Run: headless pygame with SDL's dummy video driver; simulated clock (each Clock.tick advances the game by its frame time, no real sleeping); random seed 0; keys injected as events and as key.get_pressed() state; no mouse input.
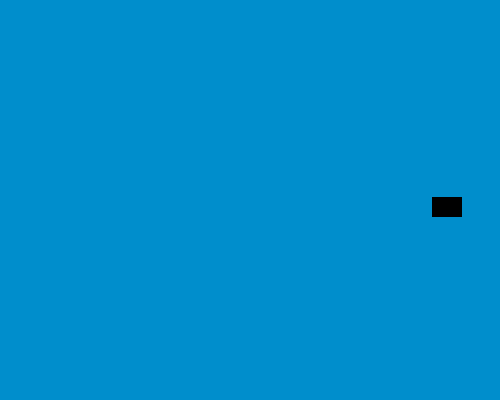
Frame 1 of 4 · flips 1–60 · no input
Frame 2 of 4 · flips 61–180 · tapped SPACE, RETURN · held RIGHT (→), D · screen unchanged from frame 1, image omitted
Frame 3 of 4 · flips 181–300 · held DOWN (↓), S · screen unchanged from frame 2, image omitted
Frame 4 of 4 · flips 301–420 · held LEFT (←), A, UP (↑), W · screen unchanged from frame 3, image omitted

The pygame program that drew these frames:

import pygame
import random
  
surf_color = (0, 142, 204)
color = (0, 0, 0)

# Object class
class Sprite(pygame.sprite.Sprite):
    def __init__(self, color, height, width):
        super().__init__()
  
        self.image = pygame.Surface([width, height])
        self.image.fill(surf_color)
        pygame.draw.rect(self.image,color,pygame.Rect(0, 0, width, height))
        self.rect = self.image.get_rect()
  
pygame.init()

all_sprites_list = pygame.sprite.Group()

# Add a sprite
sp1 = Sprite(color, 20, 30)
sp1.rect.x = random.randint(0,480)
sp1.rect.y = random.randint(0,370)
all_sprites_list.add(sp1)

# ---- new code ----
screen = pygame.display.set_mode((500, 400))
pygame.display.set_caption("Creating Sprite")
screen.fill(surf_color)

new_color = (0,255,0)
bg_active_color = surf_color
# custom user event to change color
CHANGE_COLOR = pygame.USEREVENT + 1

# posting a event to switch color after 
# every 500ms
pygame.time.set_timer(CHANGE_COLOR, 500)

# ---- new code ----

exit = True
clock = pygame.time.Clock()

while exit:
	for event in pygame.event.get():
		if event.type == pygame.QUIT:
			exit = False

		# ---- new code ----
		if event.type == CHANGE_COLOR:
			if bg_active_color == new_color:
				screen.fill(new_color)
				bg_active_color = surf_color
			elif bg_active_color == surf_color:
				screen.fill(surf_color)
				bg_active_color = new_color
  
	all_sprites_list.update()
	all_sprites_list.draw(screen)

	pygame.display.update()
	clock.tick(30)

pygame.quit()
